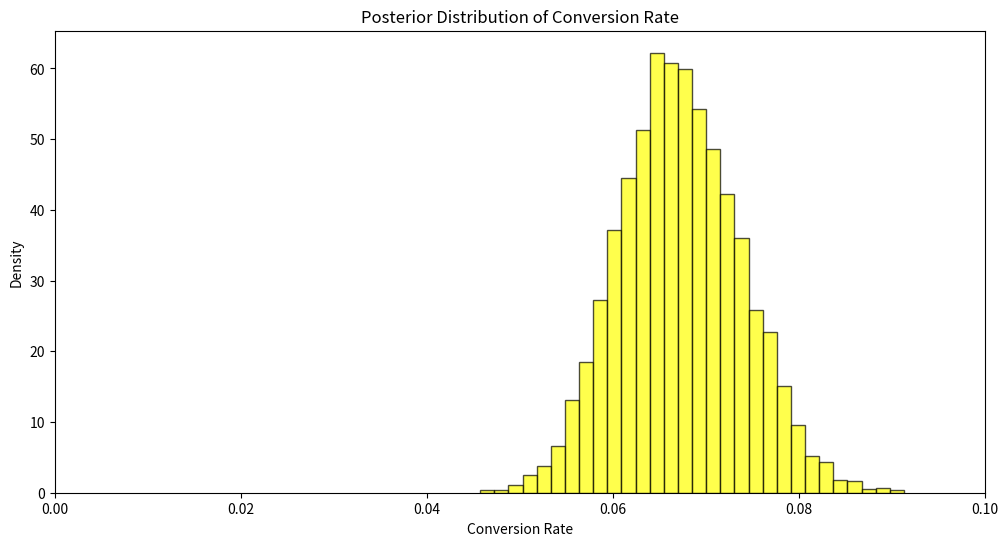

The matplotlib source for this figure:
# -*- coding: utf-8 -*-
"""
Created on Sun Mar 16 19:23:59 2025

@author: Aiensexy
"""
import numpy as np
import matplotlib.pyplot as plt
 
# Observed data
num_visitors = 1500  # Total number of visitors at the bank
num_transaction = 100  # Number of transaction(desired type of transaction)
 
# Prior hyperparameters for the Beta distribution
prior_alpha = 1  # Shape parameter
prior_beta = 1   # Shape parameter
 
# Update the prior with the observed data to get the posterior parameters
posterior_alpha = prior_alpha + num_transaction
posterior_beta = prior_beta + (num_visitors - num_transaction)
 
# Generate samples from the posterior Beta distribution
posterior_samples = np.random.beta(posterior_alpha, posterior_beta, size=10000)
 
# Plot the posterior distribution
plt.figure(figsize=(12, 6))
plt.hist(posterior_samples, bins=30, density=True, color='yellow', edgecolor='black', alpha=0.7)
plt.title('Posterior Distribution of Conversion Rate')
plt.xlabel('Conversion Rate')
plt.ylabel('Density')
plt.xlim(0, 0.1)  # Limiting x-axis to focus on conversion rates close to zero
plt.show()
 
# Calculate summary statistics
mean_conversion_rate = posterior_alpha / (posterior_alpha + posterior_beta)
mode_conversion_rate = (posterior_alpha - 1) / (posterior_alpha + posterior_beta - 2)  # Mode of the Beta distribution
 
print("Mean conversion rate:", mean_conversion_rate)
print("Mode conversion rate:", mode_conversion_rate)
